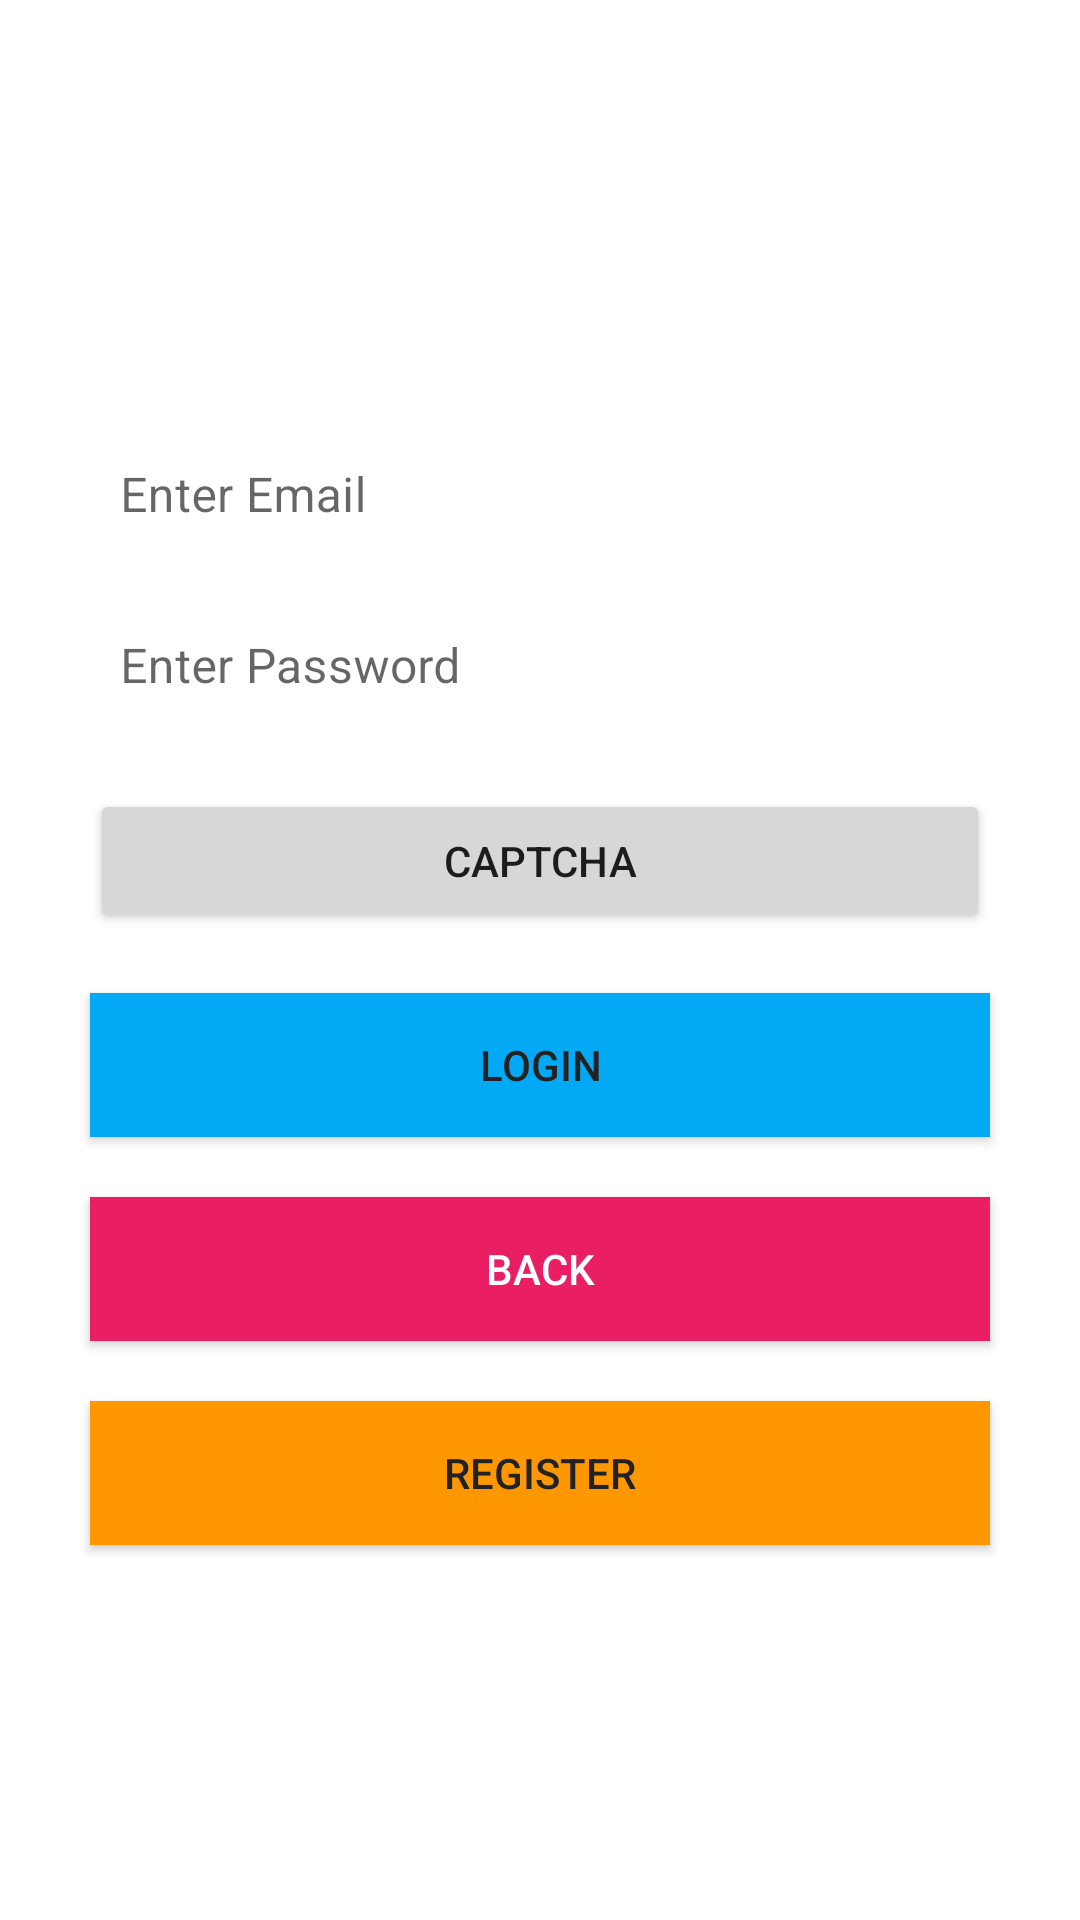

The Android layout XML behind this screen, and the referenced resources:
<!-- AndroidManifest.xml: application theme Theme.YourShpofyStore -->
<!-- res/layout/activity_login.xml -->
<?xml version="1.0" encoding="utf-8"?>
<LinearLayout xmlns:android="http://schemas.android.com/apk/res/android"
    xmlns:app="http://schemas.android.com/apk/res-auto"
    xmlns:tools="http://schemas.android.com/tools"
    android:layout_width="match_parent"
    android:layout_height="match_parent"
    android:background="@drawable/bg"
    tools:context=".Users.LoginActivity">
    <ScrollView
        android:layout_width="match_parent"
        android:layout_height="wrap_content"
        android:scrollbars="vertical"
        android:layout_gravity="center_vertical"
        >
        <LinearLayout
            android:layout_width="match_parent"
            android:layout_height="wrap_content"
            android:orientation="vertical"
            android:padding="10dp"
            android:layout_margin="10dp"
            >
            <TextView
                android:layout_width="match_parent"
                android:layout_height="wrap_content"
                android:textColor="#fff"
                android:textSize="18sp"
                android:textStyle="bold"
                android:gravity="center"
                android:text="User Login"
                />

            <com.google.android.material.textfield.TextInputLayout
                android:layout_width="match_parent"
                android:layout_height="wrap_content"
                android:hint="Enter Email"
                app:hintTextColor="#222"
                style="@style/Widget.MaterialComponents.TextInputLayout.OutlinedBox">

                <com.google.android.material.textfield.TextInputEditText
                    android:layout_width="match_parent"
                    android:id="@+id/loginEmail"

                    android:layout_height="wrap_content"
                    android:padding="10dp"
                    android:layout_margin="10dp"
                    android:background="#fff"
                    android:textColorHint="#222"
                    android:textColor="#222"
                    />

            </com.google.android.material.textfield.TextInputLayout>
            <com.google.android.material.textfield.TextInputLayout
                android:layout_width="match_parent"
                android:layout_height="wrap_content"
                android:hint="Enter Password"
                app:hintTextColor="#222"
                style="@style/Widget.MaterialComponents.TextInputLayout.OutlinedBox">

                <com.google.android.material.textfield.TextInputEditText
                    android:layout_width="match_parent"
                    android:id="@+id/loginPass"
android:inputType="textPassword"
                    android:layout_height="wrap_content"
                    android:padding="10dp"
                    android:layout_margin="10dp"
                    android:background="#fff"
                    android:textColorHint="#222"
                    android:textColor="#222"
                    />

            </com.google.android.material.textfield.TextInputLayout>

            <Button
                android:layout_width="match_parent"
                android:layout_height="wrap_content"
                android:text="Captcha"
                android:padding="10dp"
                android:layout_margin="10dp"
                android:id="@+id/btnCap"
                />
            <Button

                android:layout_width="match_parent"
                android:layout_height="wrap_content"
                android:text="Login"
                android:padding="10dp"
                android:background="#03A9F4"
                android:layout_margin="10dp"
                app:backgroundTint="@null"

                android:textColor="#222"
                android:id="@+id/btnLogin"
                />
            <Button

                android:layout_width="match_parent"
                android:layout_height="wrap_content"
                android:text="Back"
                android:padding="10dp"
                android:background="#E91E63"
                android:layout_margin="10dp"
                app:backgroundTint="@null"

                android:textColor="#fff"
                android:id="@+id/btnBack"
                />
            <Button

                android:layout_width="match_parent"
                android:layout_height="wrap_content"
                android:text="Register"
                android:padding="10dp"
                android:background="#FF9800"
                android:layout_margin="10dp"
                app:backgroundTint="@null"

                android:textColor="#222"
                android:id="@+id/btnRegister"
                />
        </LinearLayout>
    </ScrollView>


</LinearLayout>
<!-- resources referenced by this layout -->
<resources>
  <style name="Theme.YourShpofyStore" parent="Theme.MaterialComponents.Light.DarkActionBar">
          
          <item name="colorPrimary">@color/purple_500</item>
          <item name="colorPrimaryVariant">@color/purple_700</item>
          <item name="colorOnPrimary">@color/white</item>
          
          <item name="colorSecondary">@color/teal_200</item>
          <item name="colorSecondaryVariant">@color/teal_700</item>
          <item name="colorOnSecondary">@color/black</item>
          
          <item name="android:statusBarColor" tools:targetApi="l">?attr/colorPrimaryVariant</item>
          
      </style>
  <!-- not gathered from this repository: default colours our renderer supplied (Android Studio template values) -->
  <color name="purple_500">#FF6200EE</color>
  <color name="purple_700">#FF3700B3</color>
  <color name="teal_200">#FF03DAC5</color>
  <color name="teal_700">#FF018786</color>
  <color name="black">#FF000000</color>
  <color name="white">#FFFFFFFF</color>
</resources>
